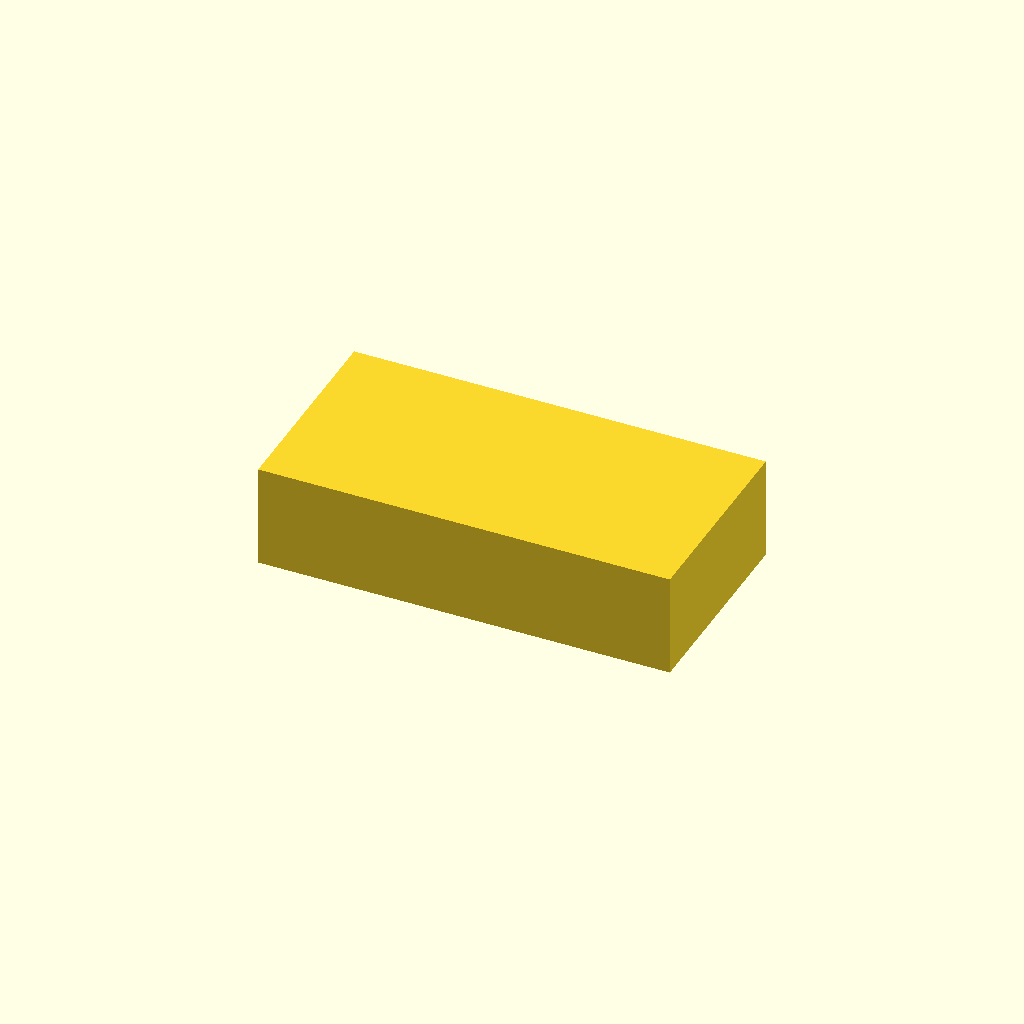
Cell 1: rendered with the file's own defaults.
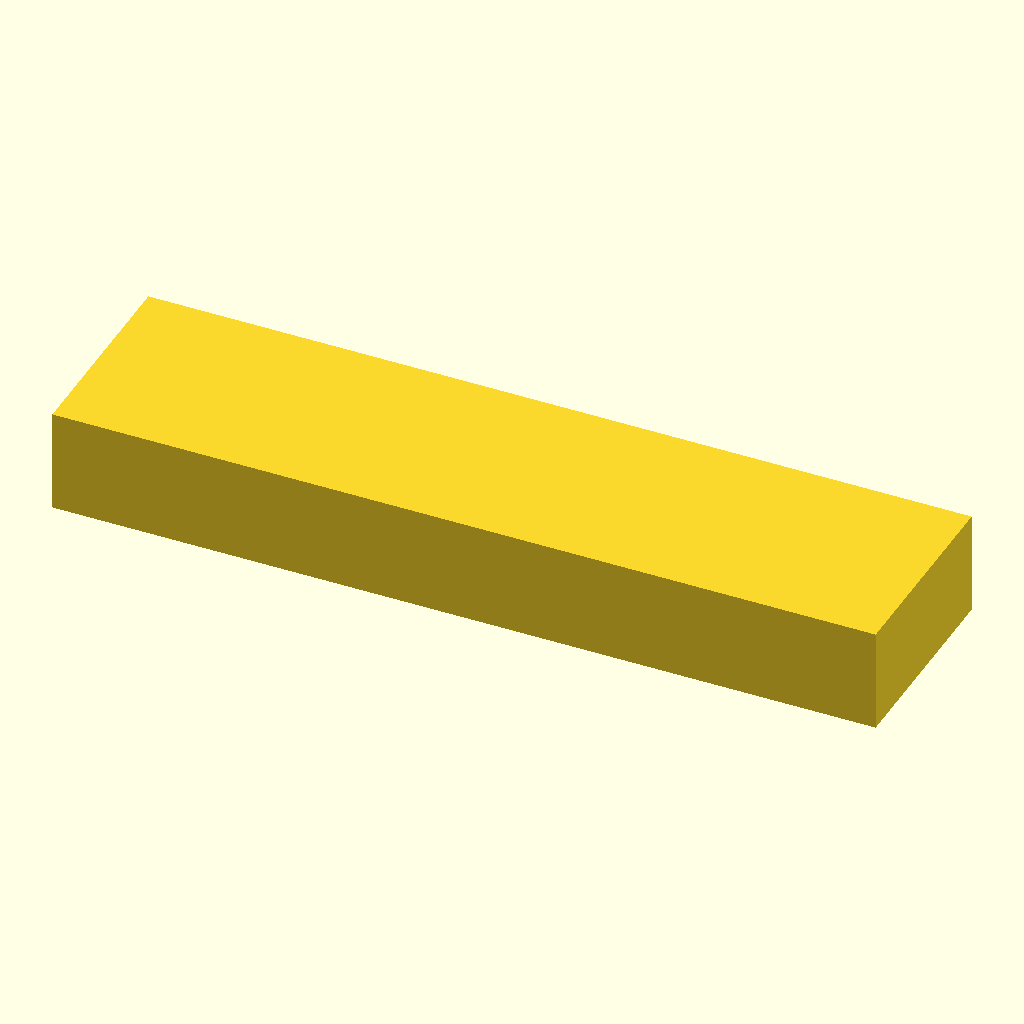
Cell 2: the same model with length = 80.
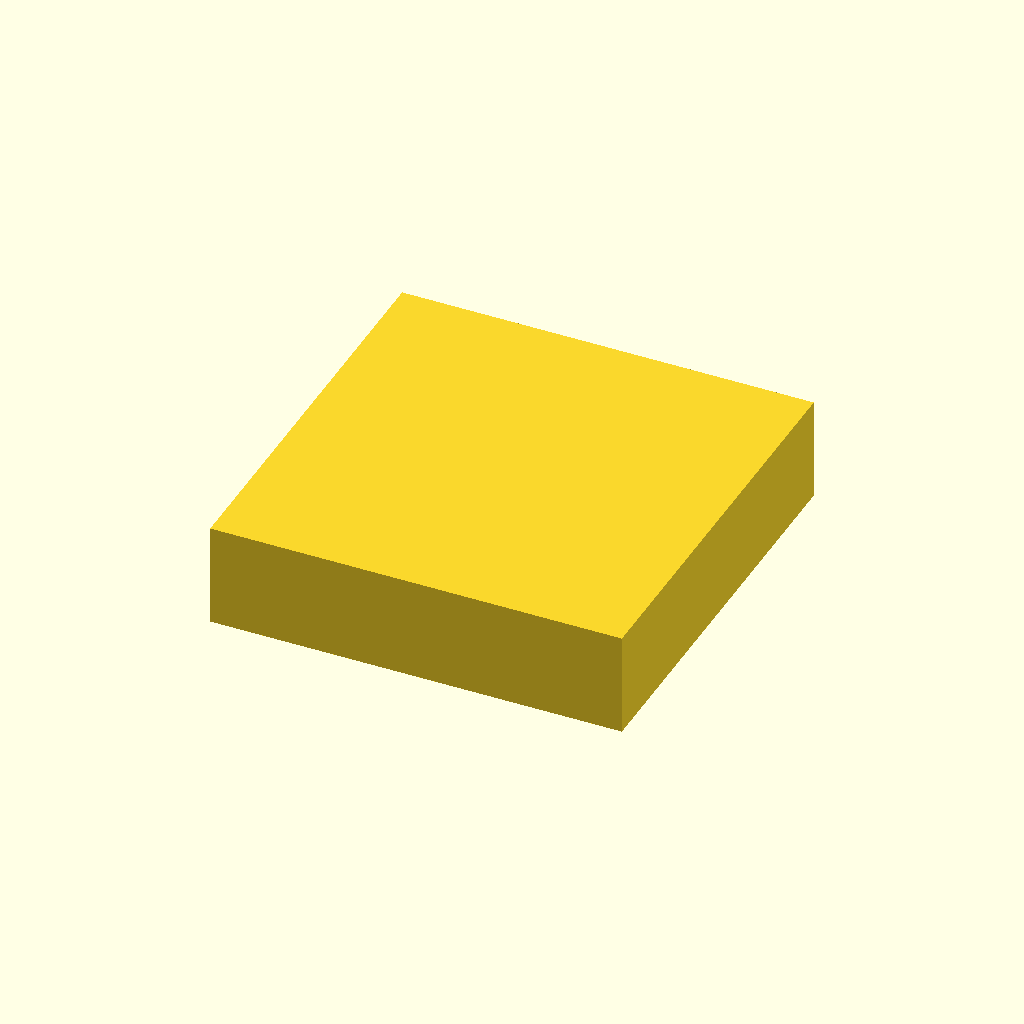
Cell 3: the same model with width = 40.
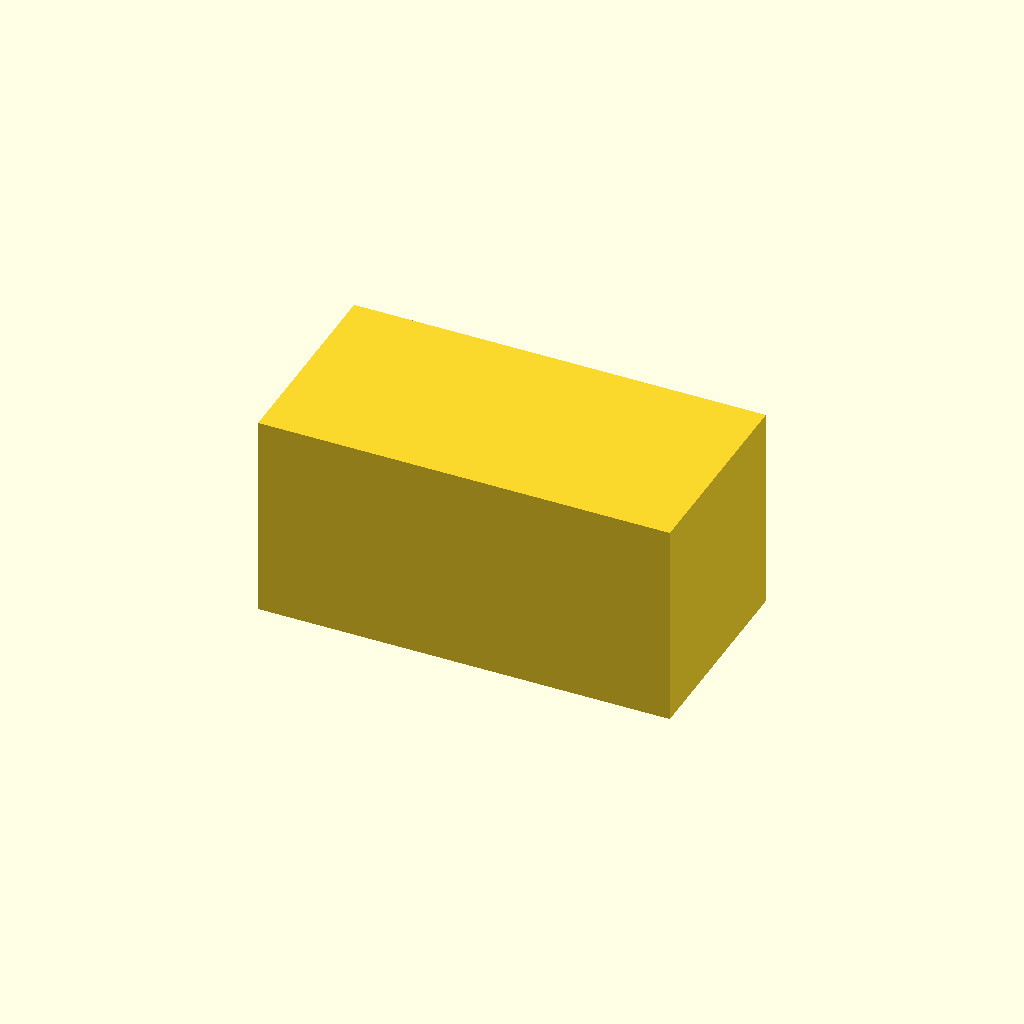
Cell 4: the same model with height = 20.
All cells are drawn from one camera (rotation 55°, 0°, 25°, orthographic, colour scheme Cornfield), so only the parameter changes between them.
OpenSCAD source file .handoff/evidence/CubeTest.scad:
// CubeTest — OpenSCAD 参数化模型（TrieCode 脚手架）
// 顶层常量 = 可调参数；改完用 plugin_openscad-toolchain_preview 看图，定稿用 render 导出 STL/3MF。
length = 40;   // 长度 (mm)
width  = 20;   // 宽度 (mm)
height = 10;   // 高度 (mm)
wall   = 2;    // 壁厚 (mm)

module box_body() {
  // 倒角/螺纹等高级原语可用内置 BOSL2：include <BOSL2/std.scad> 后 cuboid(size, chamfer=) 等
  cube([length, width, height], center = true);
}

// echo() 输出测量值（预览/渲染输出里可见，AI 自检用）
echo(str("dimensions: ", length, "x", width, "x", height, " mm"));

box_body();
Parameter table extracted from the source (name, type, default, range or options):
length: number, default 40
width: number, default 20
height: number, default 10
wall: number, default 2
